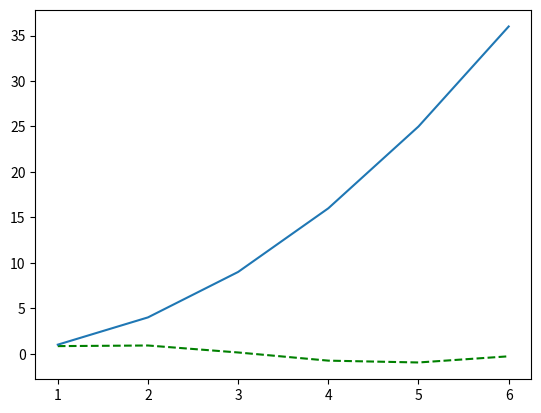

Write the Python code that produced this figure.
import scipy.integrate
from scipy import integrate
import math
import cmath
import matplotlib.pyplot as plt
import numpy as np

x = [1, 2, 3, 4, 5, 6]
y = [i ** 2 for i in range(1, 7)]
fig = plt.figure("fff")
plt.plot(x, np.sin(x),"g--")
plt.plot(x, y)

plt.show()

# w = 1
# x = complex(1, 2)
#  print(x, x.real)
# f = lambda x: cmath.sin(x) * cmath.exp(-1 * x * w)
#
# print(f)
#
# integrel = scipy.integrate.quad(f, 0, 1)
# print(integrel)
